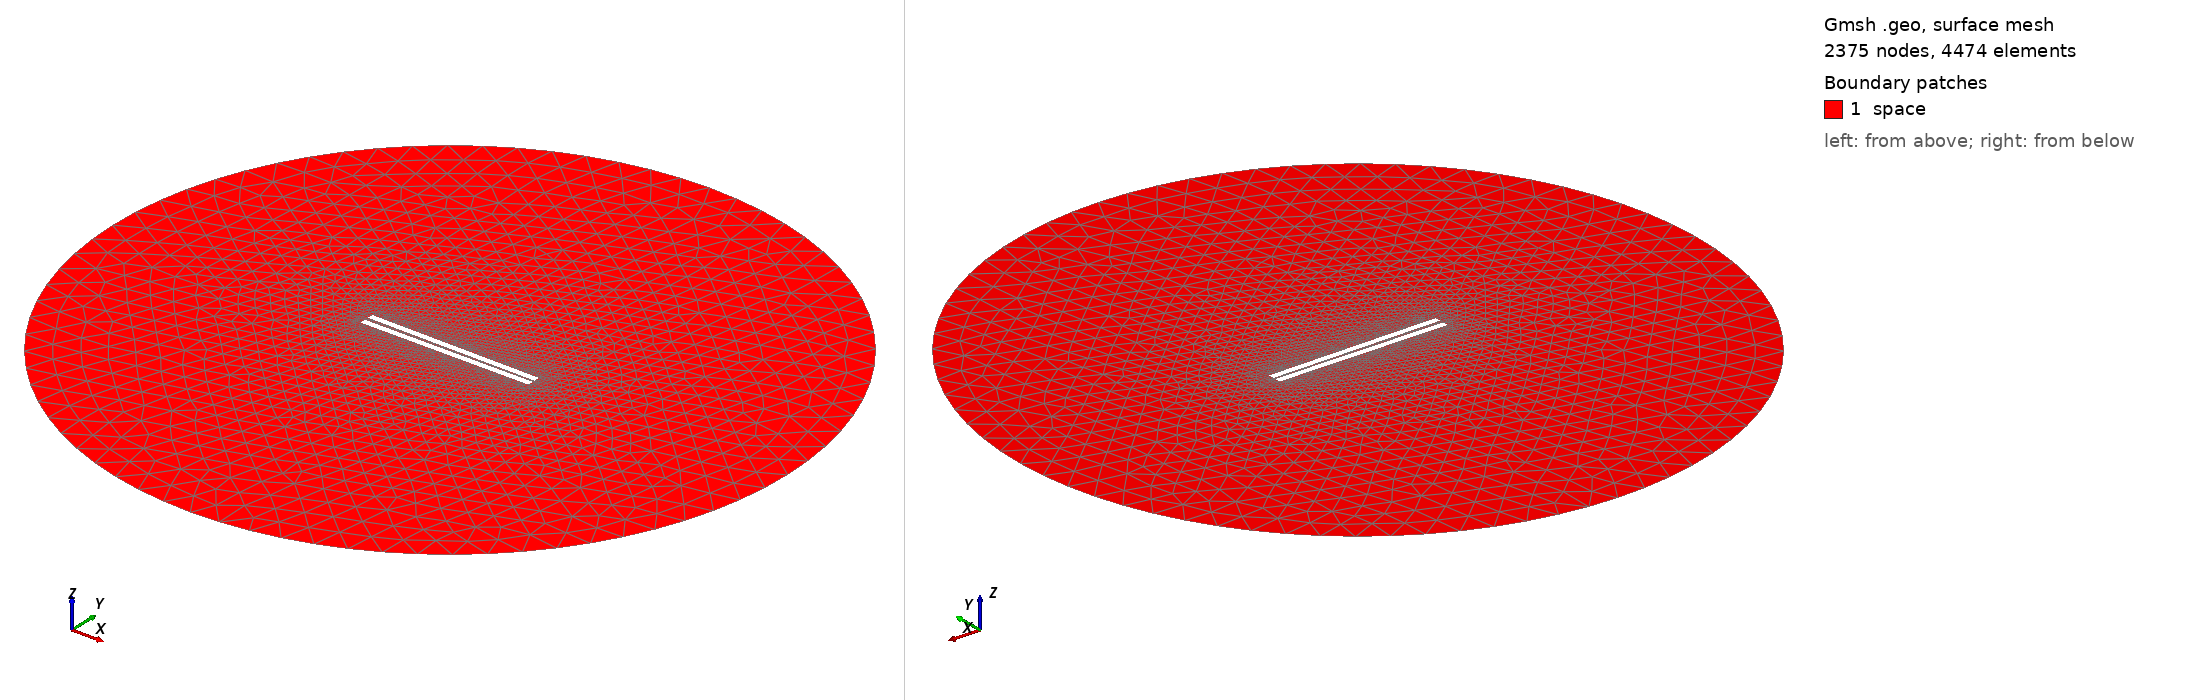

Gmsh geometry script, surface-meshed: 2375 nodes, 4474 surface elements. Boundary patches (legend numbers): 1 space. Left view from above one corner, right view from below the opposite corner. Legend entries are the model's physical surfaces. The drawing asked Gmsh for element sizes between 1% and 20% of the model's largest extent; the script's own settings can give other sizes.

=== 448.geo (drawn) ===
// Set the geometry kernel
SetFactory("OpenCASCADE");

//---------------------------------------
// Rectangles
//---------------------------------------

// Rectangle 1 (top)
Point(1) = {-49.67777777777778, 0.9722222222222222, 0, 1.0};
Point(2) = {49.67777777777778, 0.9722222222222222, 0, 1.0};
Point(3) = {49.67777777777778, 4.3277777777777775, 0, 1.0};
Point(4) = {-49.67777777777778, 4.3277777777777775, 0, 1.0};

Line(1) = {1, 2};
Line(2) = {2, 3};
Line(3) = {3, 4};
Line(4) = {4, 1};

Line Loop(1) = {1, 2, 3, 4};
Plane Surface(1) = {1};

Rotate { {0, 0, 1}, {0,  0.9722222222222222,  0}, -0.01 } {
  Surface{1};
}

// Rectangle 2 (bottom)
Point(5) = {-49.67777777777778, -0.9722222222222222, 0, 1.0};
Point(6) = {49.67777777777778, -0.9722222222222222, 0, 1.0};
Point(7) = {49.67777777777778, -4.3277777777777775, 0, 1.0};
Point(8) = {-49.67777777777778, -4.3277777777777775, 0, 1.0};

Line(5) = {5, 6};
Line(6) = {6, 7};
Line(7) = {7, 8};
Line(8) = {8, 5};

Line Loop(2) = {5, 6, 7, 8};
Plane Surface(2) = {2}; 


//---------------------------------------
// Circle
//---------------------------------------

// Define points
Point(9) = {0, 0, 0};        // Center
Point(10) = {200, 0, 0};     // Start point
Point(11) = {0, 200, 0};     // 90 degrees
Point(12) = {-200, 0, 0};    // 180 degrees
Point(13) = {0, -200, 0};    // 270 degrees

// Define circle arcs (each needs start, center, end)
Circle(9) = {10, 9, 11};
Circle(10) = {11, 9, 12};
Circle(11) = {12, 9, 13};
Circle(12) = {13, 9, 10};

// Define curve loop and surface if needed
Curve Loop(3) = {9, 10, 11, 12};
Surface(3) = {3};

// Subtract Rectangles from Circle
BooleanDifference{ Surface{3}; Delete; }{ Surface{1}; Surface{2}; Delete; }

//---------------------------------------
// Transfinite Lines and Surface
//---------------------------------------
Transfinite Line {1, 3} = 50 Using Progression 1;
Transfinite Line {2, 4} = 2 Using Progression 1;
Transfinite Line {5, 7} = 50 Using Progression 1;
Transfinite Line {6, 8} = 2 Using Progression 1;
Transfinite Line {9, 10, 11, 12} = 20 Using Progression 1;

//---------------------------------------
// Define Physical Groups
//---------------------------------------                

//--- Physical Curves
// Physical groups for boundaries
Physical Line("force_segment", 10) = {1};
Physical Line("upper_plate", 11) = {2, 3, 4};
Physical Line("lower_plate", 12) = {5, 6, 7, 8};
Physical Line("boundary", 20) = {9, 10, 11, 12};

//--- Physical Surfaces
Physical Surface("space", 30) = {3};

//---------------------------------------
// 6. Generate the Mesh
//---------------------------------------
Mesh 2;  // 2D mesh generation
